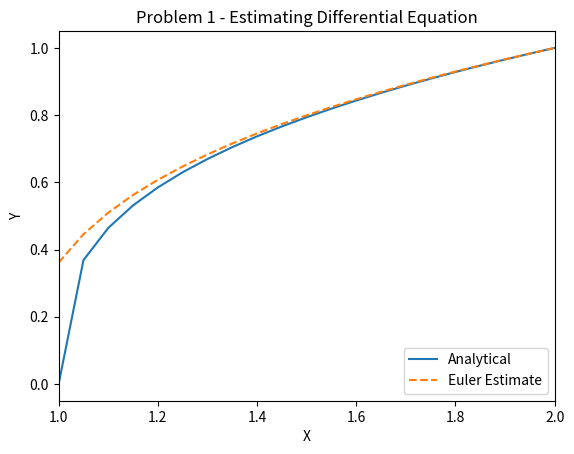

The matplotlib source for this figure:
import numpy as np
from matplotlib import pyplot as plt

print("===== PROBLEM 1 =====\n")

x1 = np.linspace(1,2,num=21)
y1a = np.array( (x1 - 1)**(1/3) )

y1b = np.array([1])

last = 1
for i in reversed(x1[:-1]):
    slope = 1 / (3 * last**2)
    last = last - 0.05 * slope
    y1b = np.concatenate(([last], y1b))



plt.plot(x1, y1a, label='Analytical')
plt.plot(x1, y1b, label='Euler Estimate', linestyle='--')
plt.xlim(1,2)
plt.title("Problem 1 - Estimating Differential Equation")
plt.xlabel("X")
plt.ylabel("Y")
plt.legend(loc='lower right')
plt.show()
